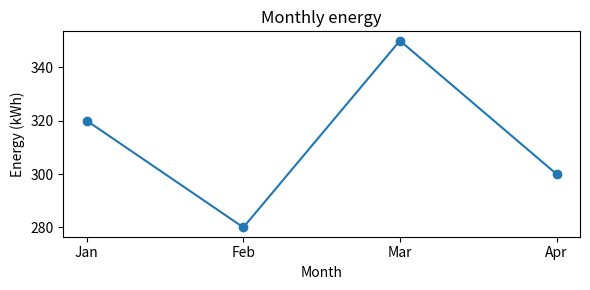

The script that saved this image: (Note: this script raises an exception after producing the figure.)
"""参考答案：交付可重复生成的能耗图片"""
# 对应 PDF：14-matplotlib-full.pdf 第 21 页；中文字体与路径为实用补充
# 课件核心：第21页savefig、第11页plot与标签、第12页tight_layout。
# 扩展：中文字体检测、pathlib、dpi与bbox_inches是实用扩展；不以关闭安全校验解决字体问题。
# 案例数据（据此自行创建对象，不能照抄 examples 的数据）：
# | month | energy_kwh |
# |---|---|
# | Jan | 320 |
# | Feb | 280 |
# | Mar | 350 |
# | Apr | 300 |
# 建议先做练习，再逐段对照下面的实现；assert 用于验证结果。

from pathlib import Path
import matplotlib.pyplot as plt
from matplotlib import font_manager
available = {font.name for font in font_manager.fontManager.ttflist}
font = next((name for name in ['PingFang SC','Heiti TC','Microsoft YaHei','SimHei','Noto Sans CJK SC','Arial Unicode MS'] if name in available),None)
fig, ax = plt.subplots(figsize=(6,3))
ax.plot(['Jan','Feb','Mar','Apr'],[320,280,350,300],marker='o')
# 字体属性只传给本图文字，不修改其他例题的全局rcParams。
if font:
    ax.set_title('月度能耗',fontname=font)
    ax.set_xlabel('月份',fontname=font)
    ax.set_ylabel('用电量 (kWh)',fontname=font)
else:
    ax.set_title('Monthly energy')
    ax.set_xlabel('Month')
    ax.set_ylabel('Energy (kWh)')
fig.tight_layout()
out = Path(__file__).resolve().parent / 'outputs'
out.mkdir(exist_ok=True)
fig.savefig(out/'energy_report.png',dpi=180,bbox_inches='tight')
fig.savefig(out/'energy_report.pdf',bbox_inches='tight')
assert all((out/name).stat().st_size > 0 for name in ['energy_report.png','energy_report.pdf'])
assert list(ax.lines[0].get_ydata()) == [320,280,350,300]
plt.show()
plt.close(fig)
